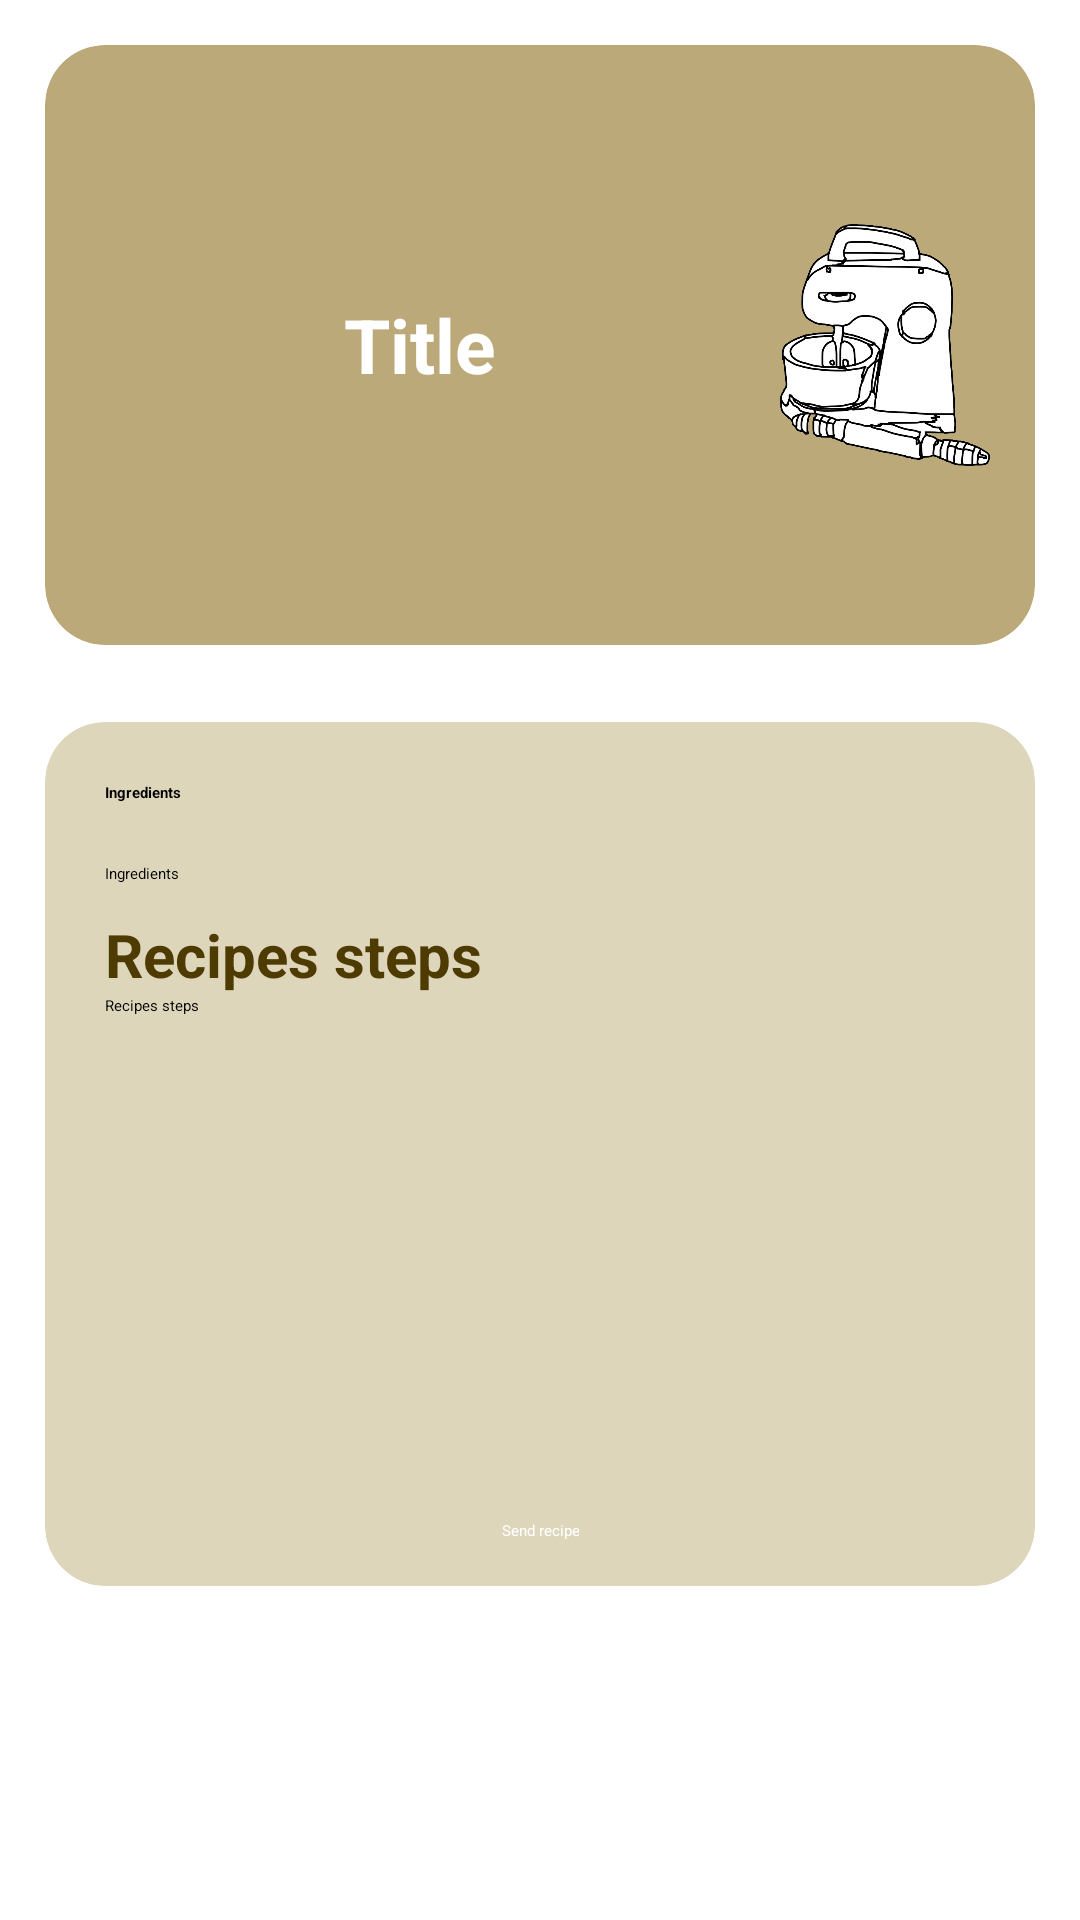

Produce the Android XML layout that renders to this screen, including the resource entries it uses.
<!-- AndroidManifest.xml: application theme Theme.MyRecipes -->
<!-- res/layout/fragment_recipe_details.xml -->
<?xml version="1.0" encoding="utf-8"?>
<FrameLayout xmlns:android="http://schemas.android.com/apk/res/android"
    xmlns:tools="http://schemas.android.com/tools"
    android:layout_width="match_parent"
    android:layout_height="match_parent"
    xmlns:app="http://schemas.android.com/apk/res-auto"
    tools:context=".recipes.RecipeDetailsFragment">

    <androidx.constraintlayout.widget.ConstraintLayout
        android:layout_width="match_parent"
        android:layout_height="match_parent"
        android:background="@drawable/gradient_background_2">

        <androidx.cardview.widget.CardView
            android:id="@+id/fragment_recipe_details_cv_info"
            android:layout_width="match_parent"
            android:layout_height="wrap_content"
            android:layout_margin="15dp"
            app:cardCornerRadius="20dp"
            android:backgroundTint="@color/color_schema_background_2"

            app:layout_constraintBottom_toBottomOf="parent"
            app:layout_constraintTop_toTopOf="parent"
            app:layout_constraintVertical_bias="0.0">

            <LinearLayout
                android:id="@+id/linearLayout"
                android:layout_width="match_parent"
                android:layout_height="200dp"

                android:padding="10dp"
                android:orientation="horizontal" >
                
                <TextView
                    android:id="@+id/fragment_recipe_details_tv_title"
                    android:layout_width="wrap_content"
                    android:layout_height="wrap_content"

                    android:padding="10dp"
                    android:layout_gravity="center"
                    android:textAlignment="center"
                    android:layout_weight="2"
                    android:textSize="25sp"
                    android:textStyle="bold"
                    android:textColor="@color/white"
                    android:text="@string/recipe_title" />

                <ImageView
                    android:id="@+id/fragment_recipe_details_img"
                    android:layout_width="0dp"
                    android:layout_height="match_parent"
                    android:layout_weight="1"
                    android:padding="5dp"
                    android:src="@drawable/recipe" />
            </LinearLayout>
        </androidx.cardview.widget.CardView>

        <androidx.cardview.widget.CardView
            android:id="@+id/fragment_recipe_details_cv_info2"
            android:layout_width="match_parent"
            android:layout_height="wrap_content"
            android:layout_margin="15dp"
            app:cardCornerRadius="20dp"
            android:backgroundTint="@color/color_schema_background_2_transparent"

            app:layout_constraintBottom_toBottomOf="parent"
            app:layout_constraintTop_toBottomOf="@+id/fragment_recipe_details_cv_info"
            app:layout_constraintVertical_bias="0.1">

            <LinearLayout
                android:id="@+id/fragment_recipe_details_ll_options"
                android:layout_width="match_parent"
                android:layout_height="wrap_content"

                android:orientation="vertical"
                android:padding="10dp" >

                <TextView
                    android:id="@+id/fragment_recipe_details_tv_ingredients_1"
                    android:layout_width="wrap_content"
                    android:layout_height="wrap_content"

                    android:padding="10dp"
                    android:textStyle="bold"
                    android:text="@string/ingredients" />

                <TextView
                    android:id="@+id/fragment_recipe_details_tv_ingredients_2"
                    android:layout_width="wrap_content"
                    android:layout_height="wrap_content"

                    android:padding="10dp"
                    android:text="@string/ingredients" />

                <TextView
                    android:id="@+id/fragment_recipe_details_tv_steps_title"
                    android:layout_width="match_parent"
                    android:layout_height="wrap_content"

                    android:textStyle="bold"
                    android:textColor="@color/color_schema_main"
                    android:textSize="20sp"
                    android:paddingLeft="10dp"
                    android:text="@string/recipe_steps" />

                <ScrollView
                    android:layout_width="match_parent"
                    android:layout_height="150dp">
                    <TextView
                        android:id="@+id/fragment_recipe_details_tv_steps"
                        android:layout_width="match_parent"
                        android:layout_height="match_parent"
                        android:paddingLeft="10dp"
                        android:text="@string/recipe_steps" />
                </ScrollView>

                <androidx.appcompat.widget.AppCompatButton
                    android:id="@+id/fragment_recipe_details_btn_send_recipe"
                    android:layout_width="wrap_content"
                    android:layout_height="wrap_content"

                    android:gravity="center"
                    android:layout_gravity="center"
                    android:background="@drawable/button"
                    android:text="@string/send_recipe"
                    android:textColor="@color/white"
                    android:padding="5dp"
                    android:layout_marginTop="20dp" />

            </LinearLayout>
        </androidx.cardview.widget.CardView>

    </androidx.constraintlayout.widget.ConstraintLayout>

</FrameLayout>
<!-- resources referenced by this layout -->
<resources>
  <color name="color_schema_background_2">#BCA979</color>
  <color name="color_schema_background_2_transparent">#80BCAD79</color>
  <color name="color_schema_main">#4E3B02</color>
  <color name="white">#FFFFFFFF</color>
  <!-- drawable recipe: png bitmap (drawable, 116049 bytes) -->
  <string name="ingredients">Ingredients</string>
  <string name="recipe_steps">Recipes steps</string>
  <string name="recipe_title">Title</string>
  <string name="send_recipe">Send recipe</string>
</resources>
